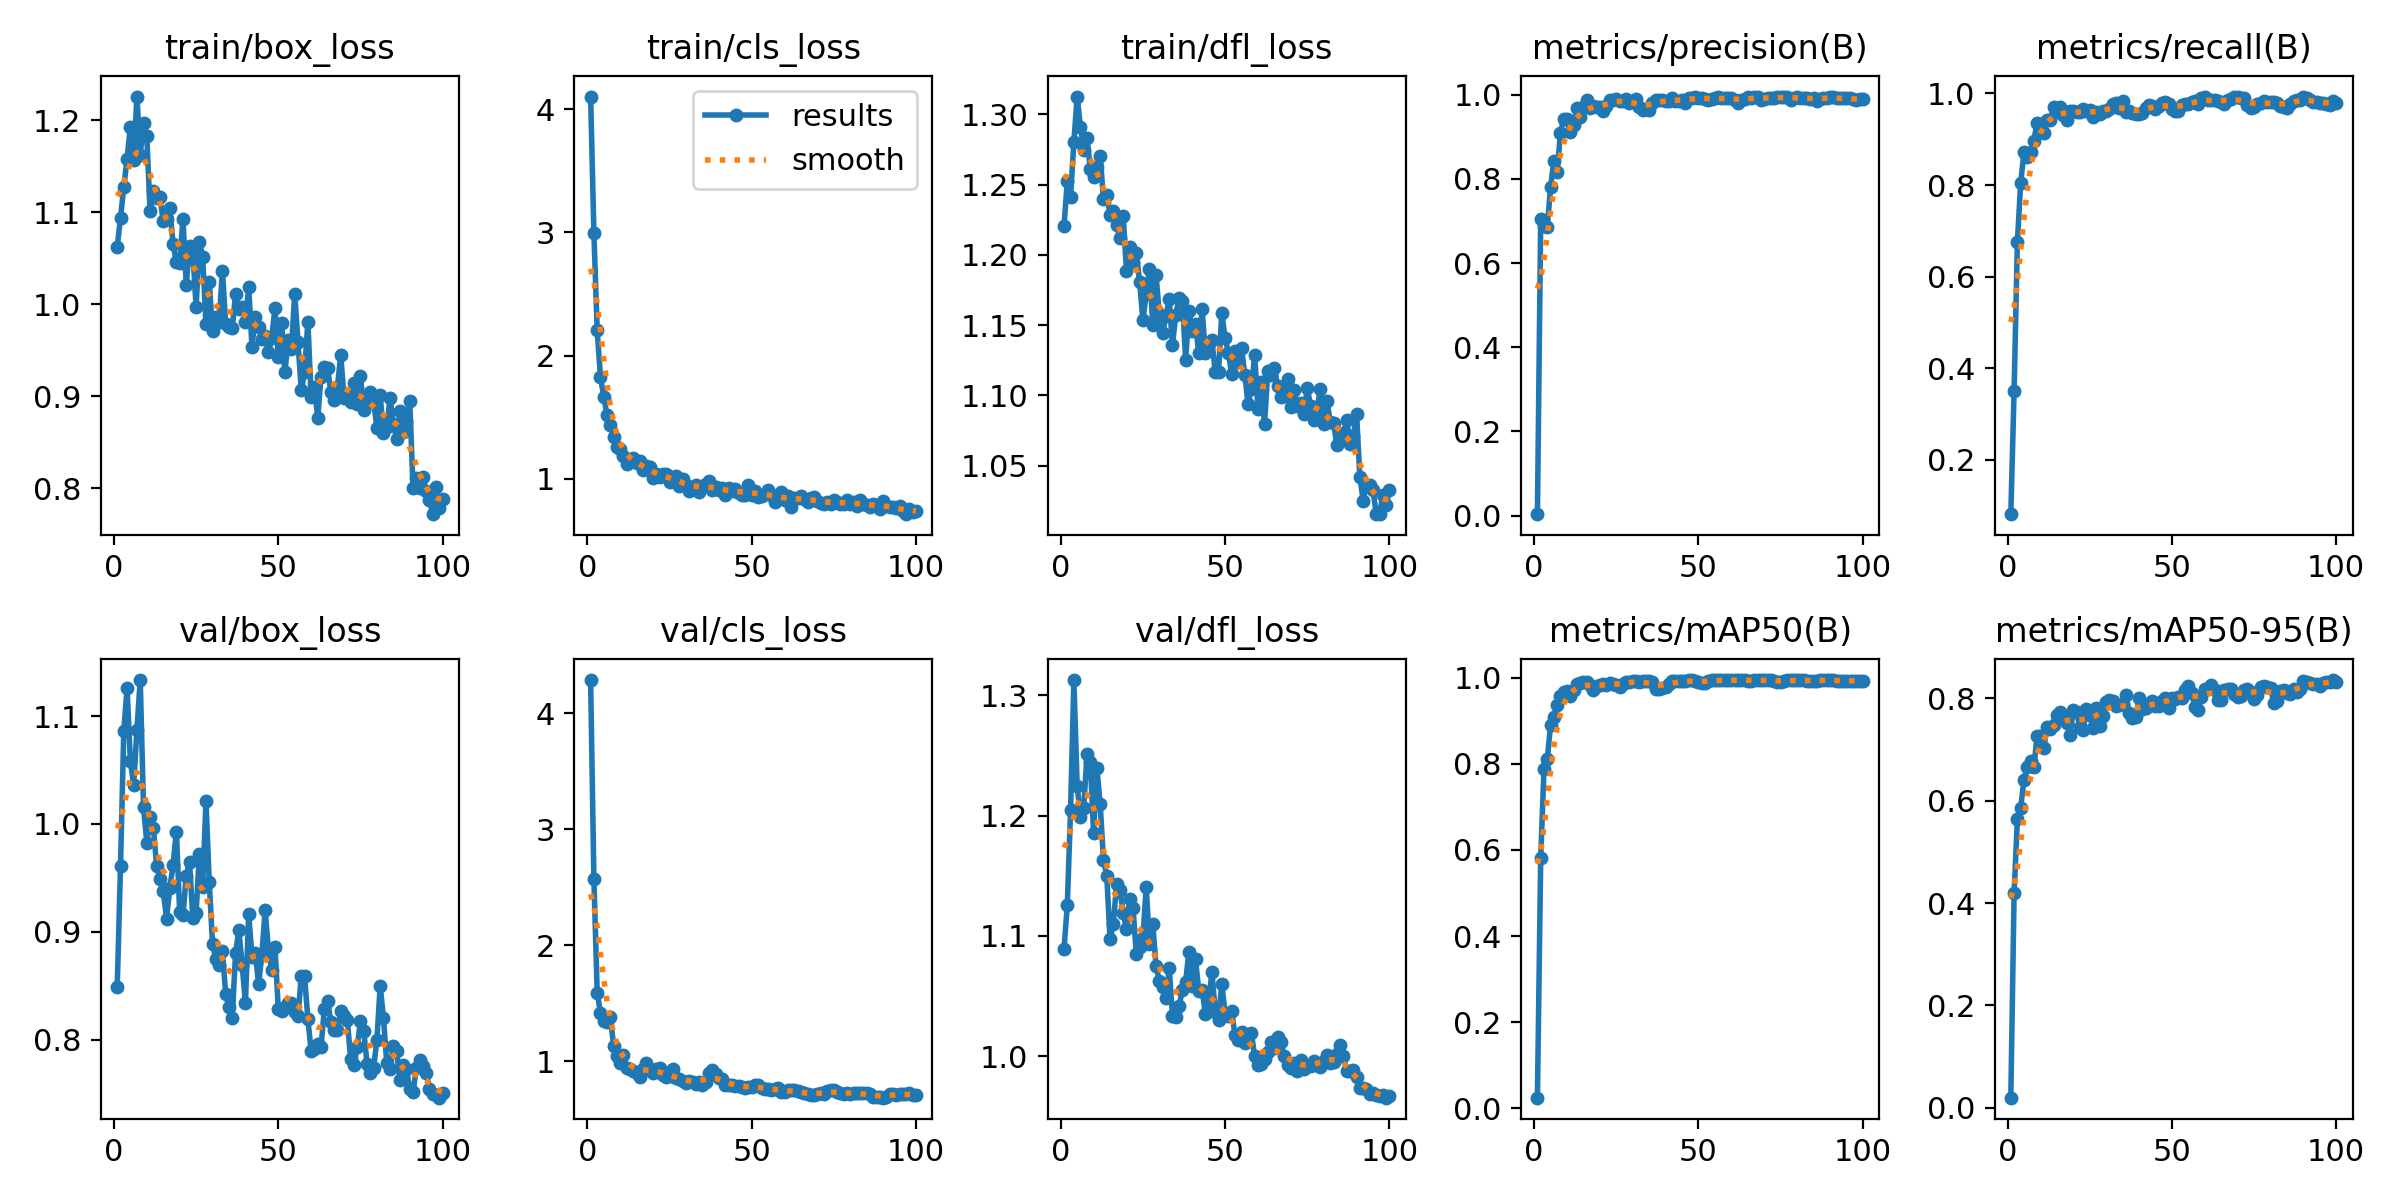

Source data for this figure (header and first rows):
epoch, train/box_loss, train/cls_loss, train/dfl_loss, metrics/precision(B), metrics/recall(B), metrics/mAP50(B), metrics/mAP50-95(B), val/box_loss, val/cls_loss, val/dfl_loss, lr/pg0, lr/pg1, lr/pg2
1, 1.063, 4.102, 1.221, 0.00319, 0.08148, 0.02425, 0.01973, 0.8486, 4.287, 1.089, 0.0002071, 0.0002071, 0.0002071
2, 1.094, 2.992, 1.252, 0.7059, 0.3508, 0.5809, 0.4193, 0.9608, 2.568, 1.125, 0.0004171, 0.0004171, 0.0004171
3, 1.128, 2.204, 1.241, 0.6889, 0.6755, 0.7872, 0.564, 1.086, 1.593, 1.205, 0.0006229, 0.0006229, 0.0006229
4, 1.158, 1.824, 1.28, 0.6856, 0.8045, 0.8125, 0.5865, 1.126, 1.42, 1.313, 0.0006928, 0.0006928, 0.0006928
5, 1.193, 1.666, 1.313, 0.7803, 0.8713, 0.8893, 0.6407, 1.058, 1.346, 1.225, 0.0006928, 0.0006928, 0.0006928
6, 1.157, 1.514, 1.291, 0.8434, 0.8602, 0.9086, 0.6666, 1.036, 1.338, 1.199, 0.0006857, 0.0006857, 0.0006857
7, 1.226, 1.433, 1.275, 0.8155, 0.8724, 0.9362, 0.677, 1.087, 1.381, 1.206, 0.0006787, 0.0006787, 0.0006787
8, 1.163, 1.338, 1.283, 0.9088, 0.897, 0.958, 0.6651, 1.133, 1.133, 1.251, 0.0006716, 0.0006716, 0.0006716
9, 1.197, 1.258, 1.261, 0.9423, 0.9365, 0.9671, 0.7263, 1.016, 1.045, 1.245, 0.0006645, 0.0006645, 0.0006645
10, 1.183, 1.245, 1.255, 0.9432, 0.9343, 0.9702, 0.7259, 0.9828, 0.9904, 1.185, 0.0006574, 0.0006574, 0.0006574
11, 1.101, 1.185, 1.263, 0.9104, 0.9136, 0.9572, 0.7025, 1.006, 1.053, 1.239, 0.0006504, 0.0006504, 0.0006504
12, 1.123, 1.121, 1.27, 0.9276, 0.9416, 0.9727, 0.7431, 0.9964, 0.9424, 1.209, 0.0006433, 0.0006433, 0.0006433
13, 1.115, 1.137, 1.24, 0.9675, 0.9425, 0.9849, 0.7398, 0.9608, 0.9372, 1.163, 0.0006362, 0.0006362, 0.0006362
14, 1.117, 1.169, 1.243, 0.9464, 0.9708, 0.9888, 0.747, 0.9491, 0.9196, 1.15, 0.0006292, 0.0006292, 0.0006292
15, 1.09, 1.128, 1.229, 0.9704, 0.9616, 0.9893, 0.7665, 0.9379, 0.9042, 1.098, 0.0006221, 0.0006221, 0.0006221
16, 1.093, 1.145, 1.231, 0.9872, 0.9714, 0.9898, 0.7742, 0.9124, 0.8676, 1.11, 0.000615, 0.000615, 0.000615
17, 1.105, 1.073, 1.221, 0.9696, 0.9538, 0.9823, 0.7646, 0.9402, 0.9332, 1.143, 0.000608, 0.000608, 0.000608
18, 1.065, 1.101, 1.212, 0.9742, 0.9416, 0.9716, 0.7509, 0.9622, 0.9866, 1.138, 0.0006009, 0.0006009, 0.0006009
19, 1.046, 1.093, 1.228, 0.9713, 0.9606, 0.9807, 0.7293, 0.993, 0.923, 1.119, 0.0005938, 0.0005938, 0.0005938
20, 1.045, 1.006, 1.189, 0.9704, 0.9613, 0.9845, 0.777, 0.9186, 0.9041, 1.106, 0.0005868, 0.0005868, 0.0005868
21, 1.093, 1.038, 1.206, 0.9607, 0.9589, 0.9854, 0.7741, 0.9154, 0.9338, 1.131, 0.0005797, 0.0005797, 0.0005797
22, 1.021, 1.014, 1.195, 0.974, 0.9596, 0.9838, 0.7431, 0.9521, 0.9434, 1.123, 0.0005726, 0.0005726, 0.0005726
23, 1.064, 1.036, 1.202, 0.9875, 0.9653, 0.9879, 0.7378, 0.9648, 0.8792, 1.085, 0.0005656, 0.0005656, 0.0005656
24, 1.057, 1.039, 1.181, 0.988, 0.962, 0.9852, 0.7785, 0.9128, 0.8619, 1.09, 0.0005585, 0.0005585, 0.0005585
25, 0.9969, 0.9711, 1.153, 0.9905, 0.9632, 0.9828, 0.7669, 0.9178, 0.8704, 1.098, 0.0005514, 0.0005514, 0.0005514
26, 1.068, 1.012, 1.172, 0.9858, 0.9492, 0.9797, 0.7421, 0.9724, 0.9362, 1.141, 0.0005443, 0.0005443, 0.0005443
27, 1.052, 1.025, 1.19, 0.9841, 0.9597, 0.9866, 0.7816, 0.9418, 0.8529, 1.093, 0.0005373, 0.0005373, 0.0005373
28, 0.9782, 0.944, 1.15, 0.9911, 0.9546, 0.9898, 0.7463, 1.021, 0.8469, 1.11, 0.0005302, 0.0005302, 0.0005302
29, 1.024, 1, 1.186, 0.98, 0.9619, 0.9914, 0.7647, 0.9464, 0.8303, 1.075, 0.0005232, 0.0005232, 0.0005232
30, 0.9707, 0.9495, 1.158, 0.9861, 0.9626, 0.9922, 0.7921, 0.8883, 0.8156, 1.062, 0.0005161, 0.0005161, 0.0005161
31, 0.9865, 0.897, 1.144, 0.9907, 0.9665, 0.9927, 0.7961, 0.8749, 0.832, 1.057, 0.000509, 0.000509, 0.000509
32, 0.9806, 0.9343, 1.157, 0.9712, 0.9773, 0.9913, 0.7952, 0.8696, 0.8222, 1.048, 0.0005019, 0.0005019, 0.0005019
33, 1.036, 0.9497, 1.168, 0.964, 0.9789, 0.9916, 0.7855, 0.8826, 0.8074, 1.073, 0.0004949, 0.0004949, 0.0004949
34, 0.9788, 0.8912, 1.136, 0.9659, 0.9674, 0.9928, 0.7868, 0.8424, 0.8256, 1.034, 0.0004878, 0.0004878, 0.0004878
35, 0.9758, 0.943, 1.157, 0.9629, 0.984, 0.9933, 0.7896, 0.8301, 0.7956, 1.032, 0.0004807, 0.0004807, 0.0004807
36, 0.974, 0.9538, 1.169, 0.9802, 0.9586, 0.9907, 0.8066, 0.8203, 0.8183, 1.041, 0.0004737, 0.0004737, 0.0004737
37, 1.011, 0.985, 1.167, 0.9882, 0.9626, 0.9745, 0.7713, 0.8806, 0.9009, 1.055, 0.0004666, 0.0004666, 0.0004666
38, 0.9954, 0.9078, 1.125, 0.9871, 0.9579, 0.9735, 0.7622, 0.9012, 0.9249, 1.062, 0.0004595, 0.0004595, 0.0004595
39, 0.9976, 0.9304, 1.16, 0.9885, 0.9551, 0.9769, 0.7641, 0.8694, 0.8923, 1.087, 0.0004525, 0.0004525, 0.0004525
40, 0.9808, 0.9071, 1.146, 0.9843, 0.9552, 0.9788, 0.8, 0.8343, 0.8528, 1.058, 0.0004454, 0.0004454, 0.0004454
41, 1.019, 0.9209, 1.151, 0.9854, 0.9583, 0.9847, 0.78, 0.9165, 0.8495, 1.081, 0.0004383, 0.0004383, 0.0004383
42, 0.9539, 0.867, 1.13, 0.9925, 0.9692, 0.993, 0.781, 0.8765, 0.7938, 1.054, 0.0004313, 0.0004313, 0.0004313
43, 0.9863, 0.9227, 1.161, 0.9862, 0.9757, 0.9931, 0.7897, 0.8806, 0.7974, 1.055, 0.0004242, 0.0004242, 0.0004242
44, 0.9755, 0.9015, 1.13, 0.9851, 0.9717, 0.9917, 0.7946, 0.8518, 0.8007, 1.035, 0.0004171, 0.0004171, 0.0004171
45, 0.962, 0.9176, 1.137, 0.9865, 0.9656, 0.992, 0.7859, 0.8782, 0.7886, 1.045, 0.0004101, 0.0004101, 0.0004101
46, 0.9656, 0.8879, 1.139, 0.9796, 0.9735, 0.9924, 0.7848, 0.9201, 0.7909, 1.07, 0.000403, 0.000403, 0.000403
47, 0.9478, 0.8694, 1.117, 0.9935, 0.9797, 0.994, 0.7957, 0.8834, 0.7807, 1.037, 0.0003959, 0.0003959, 0.0003959
48, 0.9633, 0.8645, 1.116, 0.9925, 0.9805, 0.9942, 0.8014, 0.8644, 0.7715, 1.03, 0.0003888, 0.0003888, 0.0003888
49, 0.9959, 0.948, 1.159, 0.9952, 0.978, 0.9935, 0.7815, 0.886, 0.7766, 1.06, 0.0003818, 0.0003818, 0.0003818
50, 0.9429, 0.8672, 1.141, 0.993, 0.9665, 0.9911, 0.8007, 0.8281, 0.7766, 1.035, 0.0003747, 0.0003747, 0.0003747
51, 0.98, 0.9042, 1.13, 0.9916, 0.9608, 0.9871, 0.7996, 0.8263, 0.7949, 1.033, 0.0003676, 0.0003676, 0.0003676
52, 0.9258, 0.8504, 1.115, 0.9898, 0.9616, 0.9875, 0.8024, 0.8306, 0.7957, 1.038, 0.0003606, 0.0003606, 0.0003606
53, 0.9607, 0.8606, 1.132, 0.9875, 0.9753, 0.9934, 0.8002, 0.834, 0.7667, 1.018, 0.0003535, 0.0003535, 0.0003535
54, 0.951, 0.8781, 1.124, 0.9907, 0.9759, 0.9947, 0.8158, 0.8341, 0.7646, 1.014, 0.0003464, 0.0003464, 0.0003464
55, 1.012, 0.906, 1.134, 0.9925, 0.9771, 0.9945, 0.8232, 0.8256, 0.7616, 1.02, 0.0003394, 0.0003394, 0.0003394
56, 0.9587, 0.8702, 1.115, 0.9936, 0.9808, 0.9946, 0.8102, 0.8216, 0.7503, 1.011, 0.0003323, 0.0003323, 0.0003323
57, 0.9063, 0.807, 1.094, 0.9919, 0.9829, 0.9946, 0.7837, 0.8592, 0.7629, 1.017, 0.0003252, 0.0003252, 0.0003252
58, 0.9265, 0.8498, 1.105, 0.9919, 0.977, 0.9943, 0.7778, 0.8588, 0.7673, 1.019, 0.0003182, 0.0003182, 0.0003182
59, 0.9812, 0.8948, 1.129, 0.9926, 0.9904, 0.9948, 0.8033, 0.8191, 0.7401, 0.9999, 0.0003111, 0.0003111, 0.0003111
60, 0.8988, 0.8277, 1.091, 0.9931, 0.9915, 0.9949, 0.8189, 0.7894, 0.7359, 0.9924, 0.000304, 0.000304, 0.000304
... 40 more rows
